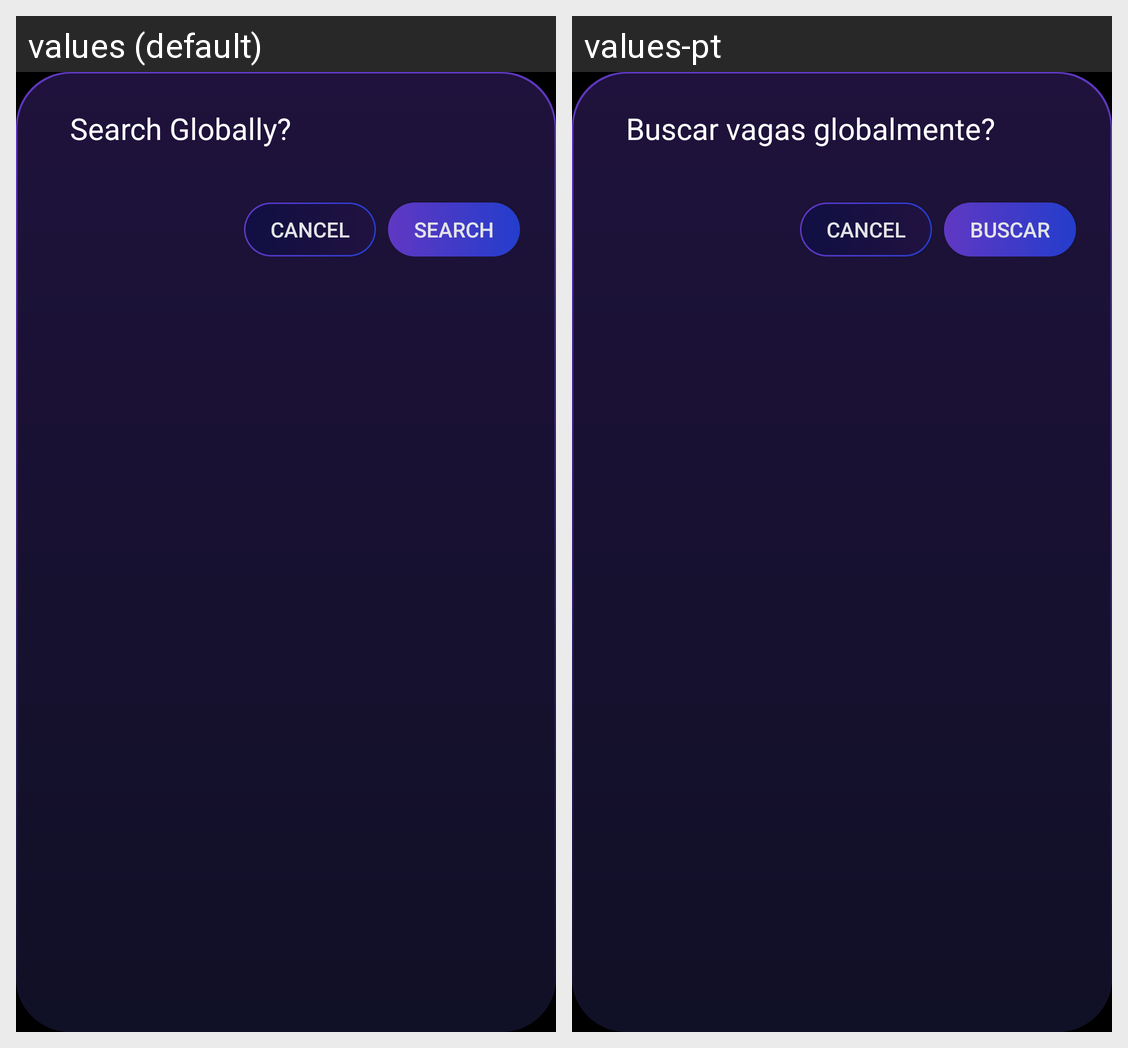

Translations of the strings shown on this Android screen, per locale in the grid:
Android screen res/layout/dialog_confirmation.xml rendered under 2 locales, left to right: values (default), values-pt. Device: Nexus 5 (rendered at 1080×1920; each locale shown at half size, 540×960, under a caption strip naming it); theme MainTheme.
Strings drawn on this screen, with the default value and each locale's value (text and hints the layout hard-codes, and strings that could not be matched under every locale, appear in the picture but are not listed):

search_globally
  values: Search Globally?
  values-pt: Buscar vagas globalmente?

search
  values: Search
  values-pt: Buscar
